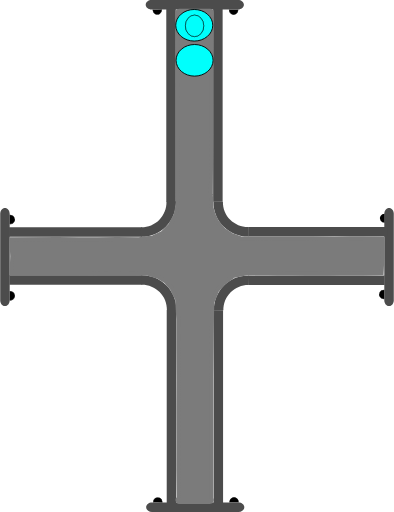
t = 0.00 s
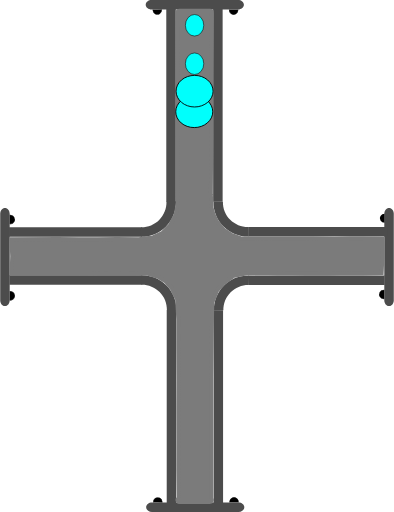
t = 0.75 s
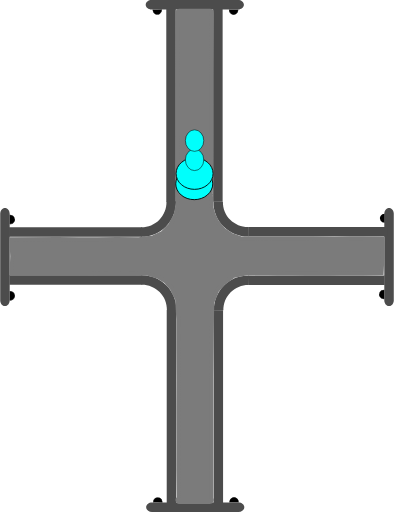
t = 1.38 s
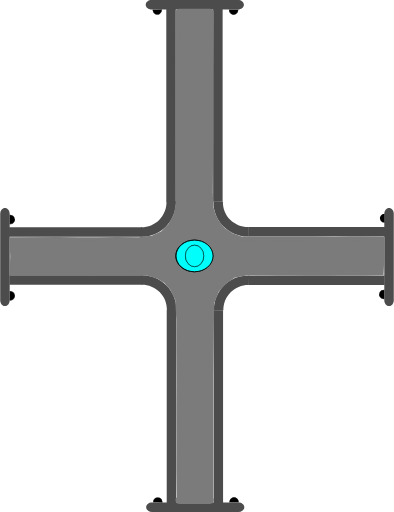
t = 2.00 s
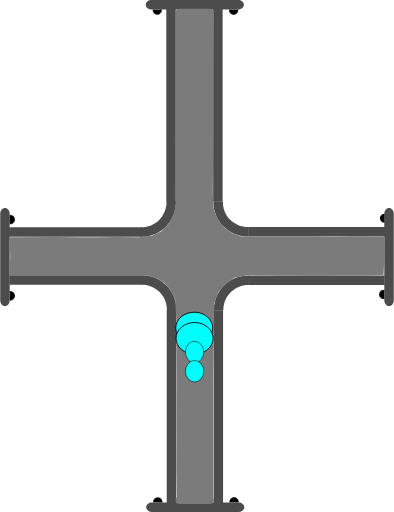
t = 2.63 s
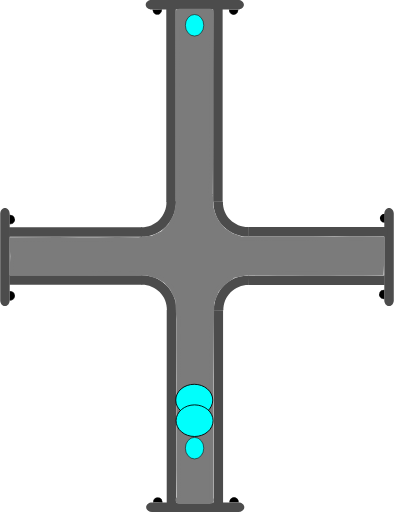
t = 3.25 s

The animated SVG that drew these frames (rendered in a browser with its animation timeline set to each time). Animation: 4 SMIL elements (animate=4); one cycle of 4.00 s, repeats indefinitely.

<?xml version="1.0" encoding="UTF-8" standalone="no"?>
<svg
   width="62.278221"
   height="81.021172"
   xml:lang="fr"
   viewBox="0 0 62.278221 81.021172"
   preserveAspectRatio="xMidYMid"
   version="1.1"
   id="svg1"
   sodipodi:docname="2d_tuyau_croix_anime_02_source.svg"
   inkscape:version="1.3 (0e150ed6c4, 2023-07-21)"
   xmlns:inkscape="http://www.inkscape.org/namespaces/inkscape"
   xmlns:sodipodi="http://sodipodi.sourceforge.net/DTD/sodipodi-0.dtd"
   xmlns="http://www.w3.org/2000/svg"
   xmlns:svg="http://www.w3.org/2000/svg"
   xmlns:rdf="http://www.w3.org/1999/02/22-rdf-syntax-ns#"
   xmlns:cc="http://creativecommons.org/ns#"
   xmlns:dc="http://purl.org/dc/elements/1.1/">
  <title
     id="title1">2d_tuyau_croix_81x62_repos</title>
  <defs
     id="defs1" />
  <sodipodi:namedview
     id="namedview1"
     pagecolor="#ffffff"
     bordercolor="#666666"
     borderopacity="1.0"
     inkscape:showpageshadow="2"
     inkscape:pageopacity="0.0"
     inkscape:pagecheckerboard="true"
     inkscape:deskcolor="#d1d1d1"
     inkscape:zoom="11.294368"
     inkscape:cx="20.718291"
     inkscape:cy="0.22134926"
     inkscape:window-width="1920"
     inkscape:window-height="1043"
     inkscape:window-x="0"
     inkscape:window-y="0"
     inkscape:window-maximized="1"
     inkscape:current-layer="svg1" />
  <!-- Intérieur du Tuyau en C8C8C8 -->
  <!-- Extérieur du Tuyau en NOIR -->
  <!-- Extérieur du Tuyau en NOIR -->
  <!-- Bulle 02 à l'Intérieur du Tuyau en VERT -->
  <!-- Petite Bulle 03 à l'Intérieur du Tuyau en ROUGE -->
  <!-- Petite Bulle 04 à l'Intérieur du Tuyau en JAUNE -->
  <!-- Bride du Tuyau et ses Boulons en GRIS -->
  <g
     id="path3"
     transform="rotate(90,-16.4,16.5)"
     style="display:inline">
    <path
       style="color:#000000;display:inline;fill:#000000;-inkscape-stroke:none;paint-order:stroke fill markers"
       d="m 2.3430357,-60.749104 a 0.71439695,0.77823663 0 0 1 -0.3581902,0.674596 0.71439695,0.77823663 0 0 1 -0.7153859,-0.0019 0.71439695,0.77823663 0 0 1 -0.35520956,-0.676463 l 0.71438866,0.0037 z"
       id="path13" />
  </g>
  <g
     id="path3-2"
     transform="rotate(90,-16.45,16.45)"
     style="display:inline">
    <path
       style="color:#000000;display:inline;fill:#000000;-inkscape-stroke:none;paint-order:stroke fill markers"
       d="m 12.958984,-60.785156 v 0.02734 c -0.0013,0.287088 0.137968,0.55203 0.367188,0.697265 0.229215,0.145244 0.514269,0.145984 0.744141,0.002 0.229867,-0.144039 0.371093,-0.40822 0.371093,-0.695312 v -0.02734 h -0.02734 -0.714844 z m 0.06641,0.05273 0.673828,0.0039 H 14.375 c -0.0099,0.257608 -0.127044,0.498504 -0.332031,0.626954 -0.213325,0.133662 -0.474767,0.132846 -0.6875,-0.002 -0.204437,-0.129532 -0.321353,-0.371234 -0.330078,-0.628906 z"
       id="path14" />
    <path
       style="color:#000000;display:inline;fill:#000000;-inkscape-stroke:none;paint-order:stroke fill markers"
       d="m 14.414348,-60.75457 a 0.71439695,0.77823663 0 0 1 -0.35819,0.674595 0.71439695,0.77823663 0 0 1 -0.715386,-0.0019 0.71439695,0.77823663 0 0 1 -0.35521,-0.676463 l 0.714389,0.0037 z"
       id="path15" />
  </g>
  <path
     id="use3"
     style="display:inline;fill:#4c4c4c;stroke-width:0.220896;stroke-linejoin:round;paint-order:stroke fill markers"
     d="m 22.467777,43.544161 v 1.499961 H 1.4692211 v -1.499961 z" />
  <path
     id="use4"
     style="display:inline;fill:#4c4c4c;stroke-width:0.172615;stroke-linejoin:round;paint-order:stroke fill markers"
     d="m 61.528219,48.438 c -0.415499,0 -0.749999,-0.413004 -0.749999,-0.926019 v -13.68596 c 0,-0.513015 0.3345,-0.926019 0.749999,-0.926019 0.415501,0 0.750001,0.413004 0.750001,0.926019 v 13.68596 c 0,0.513015 -0.3345,0.926019 -0.750001,0.926019 z" />
  <path
     id="rect1-5-2-6"
     style="display:inline;fill:#4c4c4c;stroke-width:0.266497;stroke-linejoin:round;paint-order:stroke fill markers"
     d="M 27.847609,79.61064 H 26.347648 V 49.047156 h 1.499961 z" />
  <path
     id="use2-3"
     style="display:inline;fill:#4c4c4c;stroke-width:0.266367;stroke-linejoin:round;paint-order:stroke fill markers"
     d="M 35.264961,79.61064 H 33.765 V 49.077031 h 1.499961 z" />
  <path
     style="color:#000000;display:inline;fill:#4c4c4c;-inkscape-stroke:none;paint-order:stroke fill markers"
     d="m 27.876953,49.116797 c 0.03357,-1.485353 -0.542652,-2.92001 -1.59375,-3.970703 -1.051098,-1.050694 -2.486361,-1.628228 -3.972656,-1.595703 l 0.0332,1.5 c 1.078089,-0.02359 2.116882,0.394519 2.878906,1.15625 0.762024,0.761731 1.17862,1.800659 1.154297,2.876953 z"
     id="path10" />
  <path
     id="use3-7"
     style="display:inline;fill:#4c4c4c;stroke-width:0.223568;stroke-linejoin:round;paint-order:stroke fill markers"
     d="m 39.313976,43.584818 v 1.499961 h 21.509645 v -1.499961 z" />
  <path
     style="color:#000000;display:inline;fill:#4c4c4c;-inkscape-stroke:none;paint-order:stroke fill markers"
     d="m 33.810547,49.146094 c -0.03357,-1.485353 0.542652,-2.92001 1.59375,-3.970703 1.051098,-1.050694 2.486361,-1.626275 3.972656,-1.59375 l -0.0332,1.5 c -1.078089,-0.02359 -2.116882,0.392566 -2.878906,1.154297 -0.762025,0.76173 -1.17862,1.800659 -1.154297,2.876953 z"
     id="path10-6" />
  <g
     id="path3-1"
     transform="rotate(-90,16.45,16.45)"
     style="display:inline">
    <path
       style="color:#000000;fill:#000000;-inkscape-stroke:none;paint-order:stroke fill markers"
       d="m -14.650391,1.4980469 v 0.027344 c -0.0013,0.2870886 0.137968,0.5539835 0.367188,0.6992188 0.22922,0.1452342 0.514274,0.1459931 0.74414,0.00195 0.229868,-0.1440391 0.371094,-0.4101737 0.371094,-0.6972656 v -0.027344 h -0.02734 -0.714843 z m 0.06641,0.052734 0.673828,0.00391 h 0.675781 c -0.0099,0.2576078 -0.127043,0.4985039 -0.332031,0.6269531 -0.21332,0.1336711 -0.474763,0.1328375 -0.6875,-0.00195 -0.204437,-0.1295327 -0.321353,-0.371235 -0.330078,-0.6289063 z"
       id="path20" />
    <path
       style="color:#000000;fill:#000000;-inkscape-stroke:none;paint-order:stroke fill markers"
       d="m -13.194967,1.5291173 a 0.71439695,0.77823663 0 0 1 -0.35819,0.6745953 0.71439695,0.77823663 0 0 1 -0.715386,-0.00187 0.71439695,0.77823663 0 0 1 -0.355209,-0.676463 l 0.714388,0.00374 z"
       id="path21" />
  </g>
  <g
     id="path3-2-9"
     transform="rotate(-90,16.45,16.45)"
     style="display:inline">
    <path
       style="color:#000000;fill:#000000;-inkscape-stroke:none;paint-order:stroke fill markers"
       d="m -2.578125,1.4941406 v 0.025391 c -0.00127,0.2870887 0.1379676,0.5539836 0.3671875,0.6992188 0.2292199,0.1452352 0.5123202,0.1459921 0.7421875,0.00195 0.2298673,-0.144039 0.3710938,-0.4101737 0.3710938,-0.6972656 v -0.025391 h -0.025391 -0.7148437 z m 0.066406,0.052734 0.6738282,0.00391 h 0.6738281 C -1.1744957,1.8076542 -1.2916047,2.047648 -1.4960939,2.1757847 -1.709414,2.3094548 -1.970857,2.308623 -2.183594,2.1738347 -2.3875219,2.044618 -2.5024167,1.8037939 -2.511719,1.5468746 Z"
       id="path22" />
    <path
       style="color:#000000;fill:#000000;-inkscape-stroke:none;paint-order:stroke fill markers"
       d="M -1.1236539,1.5236509 A 0.71439695,0.77823663 0 0 1 -1.4818441,2.1982462 0.71439695,0.77823663 0 0 1 -2.19723,2.1963732 0.71439695,0.77823663 0 0 1 -2.5524395,1.5199102 l 0.7143887,0.00374 z"
       id="path23" />
  </g>
  <path
     id="use4-4"
     style="display:inline;fill:#4c4c4c;stroke-width:0.172615;stroke-linejoin:round;paint-order:stroke fill markers"
     d="M 0.74999995,32.9 C 1.1655,32.9 1.5000001,33.313005 1.5000001,33.826019 v 13.68596 c 0,0.513015 -0.3345001,0.926019 -0.75000015,0.926019 C 0.33450001,48.437998 0,48.024994 0,47.511979 V 33.826019 C 0,33.313005 0.33450001,32.9 0.74999995,32.9 Z" />
  <g
     id="path3-10"
     transform="rotate(180,-1.612016e-8,16.45)"
     style="display:inline">
    <path
       style="color:#000000;fill:#000000;-inkscape-stroke:none;paint-order:stroke fill markers"
       d="m -37.742187,-46.623047 v 0.02734 c -0.0013,0.287088 0.137967,0.553983 0.367187,0.699219 0.229215,0.145243 0.514269,0.145983 0.744141,0.002 0.229867,-0.144039 0.36914,-0.410174 0.36914,-0.697266 v -0.02734 h -0.02539 -0.714844 z m 0.06641,0.05273 0.673828,0.0039 h 0.673828 c -0.0099,0.257607 -0.127044,0.498504 -0.332031,0.626953 -0.213325,0.133662 -0.472814,0.132846 -0.685547,-0.002 -0.204437,-0.129533 -0.321353,-0.371235 -0.330078,-0.628906 z"
       id="path28" />
    <path
       style="color:#000000;fill:#000000;-inkscape-stroke:none;paint-order:stroke fill markers"
       d="m -36.287152,-46.592056 a 0.71439695,0.77823663 0 0 1 -0.35819,0.674595 0.71439695,0.77823663 0 0 1 -0.715386,-0.0019 0.71439695,0.77823663 0 0 1 -0.355209,-0.676463 l 0.714388,0.0037 z"
       id="path29" />
  </g>
  <g
     id="path3-2-6"
     transform="rotate(180,-1.612016e-8,16.45)"
     style="display:inline">
    <path
       style="color:#000000;display:inline;fill:#000000;-inkscape-stroke:none;paint-order:stroke fill markers"
       d="m -25.669922,-46.626953 -0.002,0.02539 c -0.0013,0.287088 0.139921,0.553983 0.369141,0.699218 0.229215,0.145244 0.512315,0.145984 0.742187,0.002 0.229868,-0.144039 0.371094,-0.410173 0.371094,-0.697265 V -46.623 h -0.02734 -0.71289 z m 0.06445,0.05273 0.675782,0.0039 h 0.673828 c -0.01043,0.256869 -0.127542,0.496863 -0.332032,0.625 -0.213324,0.133662 -0.474767,0.132846 -0.6875,-0.002 -0.203939,-0.129217 -0.320788,-0.370017 -0.330078,-0.626953 z"
       id="path30" />
    <path
       style="color:#000000;display:inline;fill:#000000;-inkscape-stroke:none;paint-order:stroke fill markers"
       d="m -24.215844,-46.597523 a 0.71439695,0.77823663 0 0 1 -0.35819,0.674596 0.71439695,0.77823663 0 0 1 -0.715386,-0.0019 0.71439695,0.77823663 0 0 1 -0.355209,-0.676463 l 0.714388,0.0037 z"
       id="path31" />
  </g>
  <path
     id="use4-3"
     style="display:inline;fill:#4c4c4c;stroke-width:0.172615;stroke-linejoin:round;paint-order:stroke fill markers"
     d="m 23.09219,80.271171 c 0,-0.415501 0.413004,-0.75 0.926019,-0.75 h 13.68596 c 0.513014,0 0.926019,0.334499 0.926019,0.75 0,0.4155 -0.413005,0.749999 -0.926019,0.749999 h -13.68596 c -0.513015,0 -0.926019,-0.334499 -0.926019,-0.749999 z" />
  <path
     id="use3-2"
     style="display:inline;fill:#4c4c4c;stroke-width:0.220896;stroke-linejoin:round;paint-order:stroke fill markers"
     d="M 22.398556,37.477009 V 35.977048 H 1.4 v 1.499961 z" />
  <path
     id="rect1-5-2-6-7"
     style="display:inline;fill:#4c4c4c;stroke-width:0.266497;stroke-linejoin:round;paint-order:stroke fill markers"
     d="m 27.778388,1.41053 h -1.499961 v 30.563484 h 1.499961 z" />
  <path
     id="use2-3-0"
     style="display:inline;fill:#4c4c4c;stroke-width:0.266367;stroke-linejoin:round;paint-order:stroke fill markers"
     d="M 35.19574,1.41053 H 33.695779 V 31.944139 H 35.19574 Z" />
  <path
     style="color:#000000;display:inline;fill:#4c4c4c;-inkscape-stroke:none;paint-order:stroke fill markers"
     d="m 27.807732,31.904373 c 0.03357,1.485353 -0.542652,2.92001 -1.59375,3.970703 -1.051098,1.050694 -2.486361,1.628228 -3.972656,1.595703 l 0.0332,-1.5 c 1.078089,0.02359 2.116882,-0.394519 2.878906,-1.15625 0.762024,-0.761731 1.17862,-1.800659 1.154297,-2.876953 z"
     id="path10-9" />
  <path
     id="use3-7-3"
     style="display:inline;fill:#4c4c4c;stroke-width:0.226475;stroke-linejoin:round;paint-order:stroke fill markers"
     d="m 39.244755,37.436352 v -1.499961 h 22.072571 v 1.499961 z" />
  <path
     style="color:#000000;display:inline;fill:#4c4c4c;-inkscape-stroke:none;paint-order:stroke fill markers"
     d="m 33.741326,31.875076 c -0.03357,1.485353 0.542652,2.92001 1.59375,3.970703 1.051098,1.050694 2.486361,1.626275 3.972656,1.59375 l -0.0332,-1.5 c -1.078089,0.02359 -2.116882,-0.392566 -2.878906,-1.154297 -0.762025,-0.76173 -1.17862,-1.800659 -1.154297,-2.876953 z"
     id="path10-6-6" />
  <g
     id="path3-10-6"
     transform="matrix(-1,0,0,1,-0.0692211,48.121171)"
     style="display:inline">
    <path
       style="color:#000000;fill:#000000;-inkscape-stroke:none;paint-order:stroke fill markers"
       d="m -37.742187,-46.623047 v 0.02734 c -0.0013,0.287088 0.137967,0.553983 0.367187,0.699219 0.229215,0.145243 0.514269,0.145983 0.744141,0.002 0.229867,-0.144039 0.36914,-0.410174 0.36914,-0.697266 v -0.02734 h -0.02539 -0.714844 z m 0.06641,0.05273 0.673828,0.0039 h 0.673828 c -0.0099,0.257607 -0.127044,0.498504 -0.332031,0.626953 -0.213325,0.133662 -0.472814,0.132846 -0.685547,-0.002 -0.204437,-0.129533 -0.321353,-0.371235 -0.330078,-0.628906 z"
       id="path28-1" />
    <path
       style="color:#000000;fill:#000000;-inkscape-stroke:none;paint-order:stroke fill markers"
       d="m -36.287152,-46.592056 a 0.71439695,0.77823663 0 0 1 -0.35819,0.674595 0.71439695,0.77823663 0 0 1 -0.715386,-0.0019 0.71439695,0.77823663 0 0 1 -0.355209,-0.676463 l 0.714388,0.0037 z"
       id="path29-8" />
  </g>
  <g
     id="path3-2-6-7"
     transform="matrix(-1,0,0,1,-0.0692211,48.121171)"
     style="display:inline">
    <path
       style="color:#000000;display:inline;fill:#000000;-inkscape-stroke:none;paint-order:stroke fill markers"
       d="m -25.669922,-46.626953 -0.002,0.02539 c -0.0013,0.287088 0.139921,0.553983 0.369141,0.699218 0.229215,0.145244 0.512315,0.145984 0.742187,0.002 0.229868,-0.144039 0.371094,-0.410173 0.371094,-0.697265 V -46.623 h -0.02734 -0.71289 z m 0.06445,0.05273 0.675782,0.0039 h 0.673828 c -0.01043,0.256869 -0.127542,0.496863 -0.332032,0.625 -0.213324,0.133662 -0.474767,0.132846 -0.6875,-0.002 -0.203939,-0.129217 -0.320788,-0.370017 -0.330078,-0.626953 z"
       id="path30-9" />
    <path
       style="color:#000000;display:inline;fill:#000000;-inkscape-stroke:none;paint-order:stroke fill markers"
       d="m -24.215844,-46.597523 a 0.71439695,0.77823663 0 0 1 -0.35819,0.674596 0.71439695,0.77823663 0 0 1 -0.715386,-0.0019 0.71439695,0.77823663 0 0 1 -0.355209,-0.676463 l 0.714388,0.0037 z"
       id="path31-2" />
  </g>
  <path
     id="use4-3-0"
     style="display:inline;fill:#4c4c4c;stroke-width:0.172615;stroke-linejoin:round;paint-order:stroke fill markers"
     d="m 23.022969,0.749999 c 0,0.415501 0.413004,0.75 0.926019,0.75 h 13.68596 c 0.513014,0 0.926019,-0.334499 0.926019,-0.75 C 38.560967,0.334499 38.147962,0 37.634948,0 h -13.68596 c -0.513015,0 -0.926019,0.334499 -0.926019,0.749999 z" />
  <path
     id="rect1"
     style="display:inline;fill:#7b7b7b;stroke:#7b7b7b;stroke-width:1.23484;paint-order:stroke fill markers"
     d="m 28.353798,2.0118601 h 4.832054 c 0.0072,0 -0.01965,2.1343011 -0.02012,2.1773585 l -0.08089,7.3967744 v 9.620685 l -0.05521,9.593115 0.115066,2.128149 0.340481,1.188188 0.583077,1.181528 1.096899,1.3062 1.285523,0.838179 1.530607,0.55939 1.698111,0.03062 3.438469,0.01673 4.958186,0.0076 1.493511,-0.02462 1.905215,0.0488 1.446145,0.02478 2.23882,-0.05473 2.27703,0.0073 2.715912,0.02485 0.03785,2.234371 -0.120684,2.580964 -2.541909,0.06908 -1.735928,-0.01887 -2.044278,0.03873 -1.893025,0.04368 -1.811234,-0.04532 -1.654625,0.02526 -2.205725,-0.02162 -2.375198,-0.0071 -2.606518,-0.07981 -2.22808,0.05255 -2.20429,0.449046 -1.542742,1.10445 -1.194608,1.346307 -0.78492,1.998259 -0.03001,2.196164 -0.13192,9.640509 v 9.620685 9.620685 c 0,0.04306 0.108159,0.202008 0.101009,0.202008 h -4.832054 c -0.0072,0 0.196646,0.03364 0.196646,-0.0094 l -0.05698,-4.640252 0.0059,-4.825877 -0.01089,-4.763316 0.01653,-4.919662 -0.02635,-4.899276 0.0024,-4.570322 -0.186854,-3.239493 -0.922838,-1.842863 -0.988956,-1.114884 -1.16575,-0.728419 -1.693086,-0.541246 -4.787236,-0.103871 -3.36141,0.05361 -3.323109,-0.09523 -3.264634,0.01891 -6.6708426,-0.0036 0.0831,-2.383601 -0.1146645,-2.36182 7.0547359,-0.03406 3.2444152,0.04335 2.990999,0.0057 3.110786,-0.05294 3.464291,0.02416 2.20661,-0.25886 1.695718,-0.789798 1.257177,-1.26876 0.913852,-1.660806 0.411978,-1.974891 -0.02335,-5.739818 0.01567,-5.105086 -1.68e-4,-4.838983 -0.03491,-4.640259 0.0141,-4.9028825 -0.0371,-4.7539211 c -3.36e-4,-0.043059 -0.02298,-0.202457 -0.01582,-0.2024573 z"
     sodipodi:nodetypes="csscccccccccccccccccccccccccccccccccccccsssscccccccccccccccccccccccccccccccccsc" />
  <!-- Grosse Bulle 01 à l'Intérieur du Tuyau en BLEU -->
  <ellipse
     cx="4.0940127"
     cy="-30.704224"
     rx="2.5000694"
     ry="2.9286528"
     fill="#00fffc"
     stroke="#000000"
     id="ellipse1"
     style="stroke-width:0.142861"
     transform="rotate(90)">
    <animate
       attributeName="cx"
       begin="0s"
       from="4"
       to="77"
       dur="4s"
       repeatCount="indefinite" />
  </ellipse>
  <!-- Grosse Bulle 02 à l'Intérieur du Tuyau en VERT -->
  <ellipse
     cx="9.5441923"
     cy="-30.754642"
     rx="2.5000694"
     ry="2.9286528"
     fill="#00fffc"
     stroke="#000000"
     id="ellipse2"
     style="stroke-width:0.142861"
     transform="rotate(90)">
    <animate
       attributeName="cx"
       begin="0.25s"
       from="4"
       to="77"
       dur="3.5"
       repeatCount="indefinite" />
  </ellipse>
  <!-- Petite Bulle 03 à l'Intérieur du Tuyau en JAUNE -->
  <ellipse
     cx="4.0940127"
     cy="-30.754642"
     rx="1.7031308"
     ry="1.453892"
     transform="rotate(90)"
     fill="#00fffc"
     stroke="#000000"
     id="ellipse3"
     style="display:inline;stroke-width:0.0830797">
    <animate
       attributeName="cx"
       begin="0.5s"
       from="4"
       to="77"
       dur="3s"
       repeatCount="indefinite" />
  </ellipse>
  <!-- Petite Bulle 04 à l'Intérieur du Tuyau en ROUGE -->
  <ellipse
     cx="4.0940127"
     cy="-30.754642"
     rx="1.7031308"
     ry="1.453892"
     transform="rotate(90)"
     fill="#00fffc"
     stroke="#000000"
     id="ellipse4"
     style="display:inline;stroke-width:0.0830797">
    <animate
       attributeName="cx"
       begin="0.75s"
       from="4"
       to="77"
       dur="2.5s"
       repeatCount="indefinite" />
  </ellipse>
  <metadata
     id="metadata1">
    <rdf:RDF>
      <cc:Work
         rdf:about="">
        <dc:title>2d_tuyau_croix_81x62_repos</dc:title>
        <dc:date>30_09_2023</dc:date>
        <dc:creator>
          <cc:Agent>
            <dc:title>bruno lefevre</dc:title>
          </cc:Agent>
        </dc:creator>
        <dc:publisher>
          <cc:Agent>
            <dc:title>abls-habitat</dc:title>
          </cc:Agent>
        </dc:publisher>
      </cc:Work>
    </rdf:RDF>
  </metadata>
</svg>
